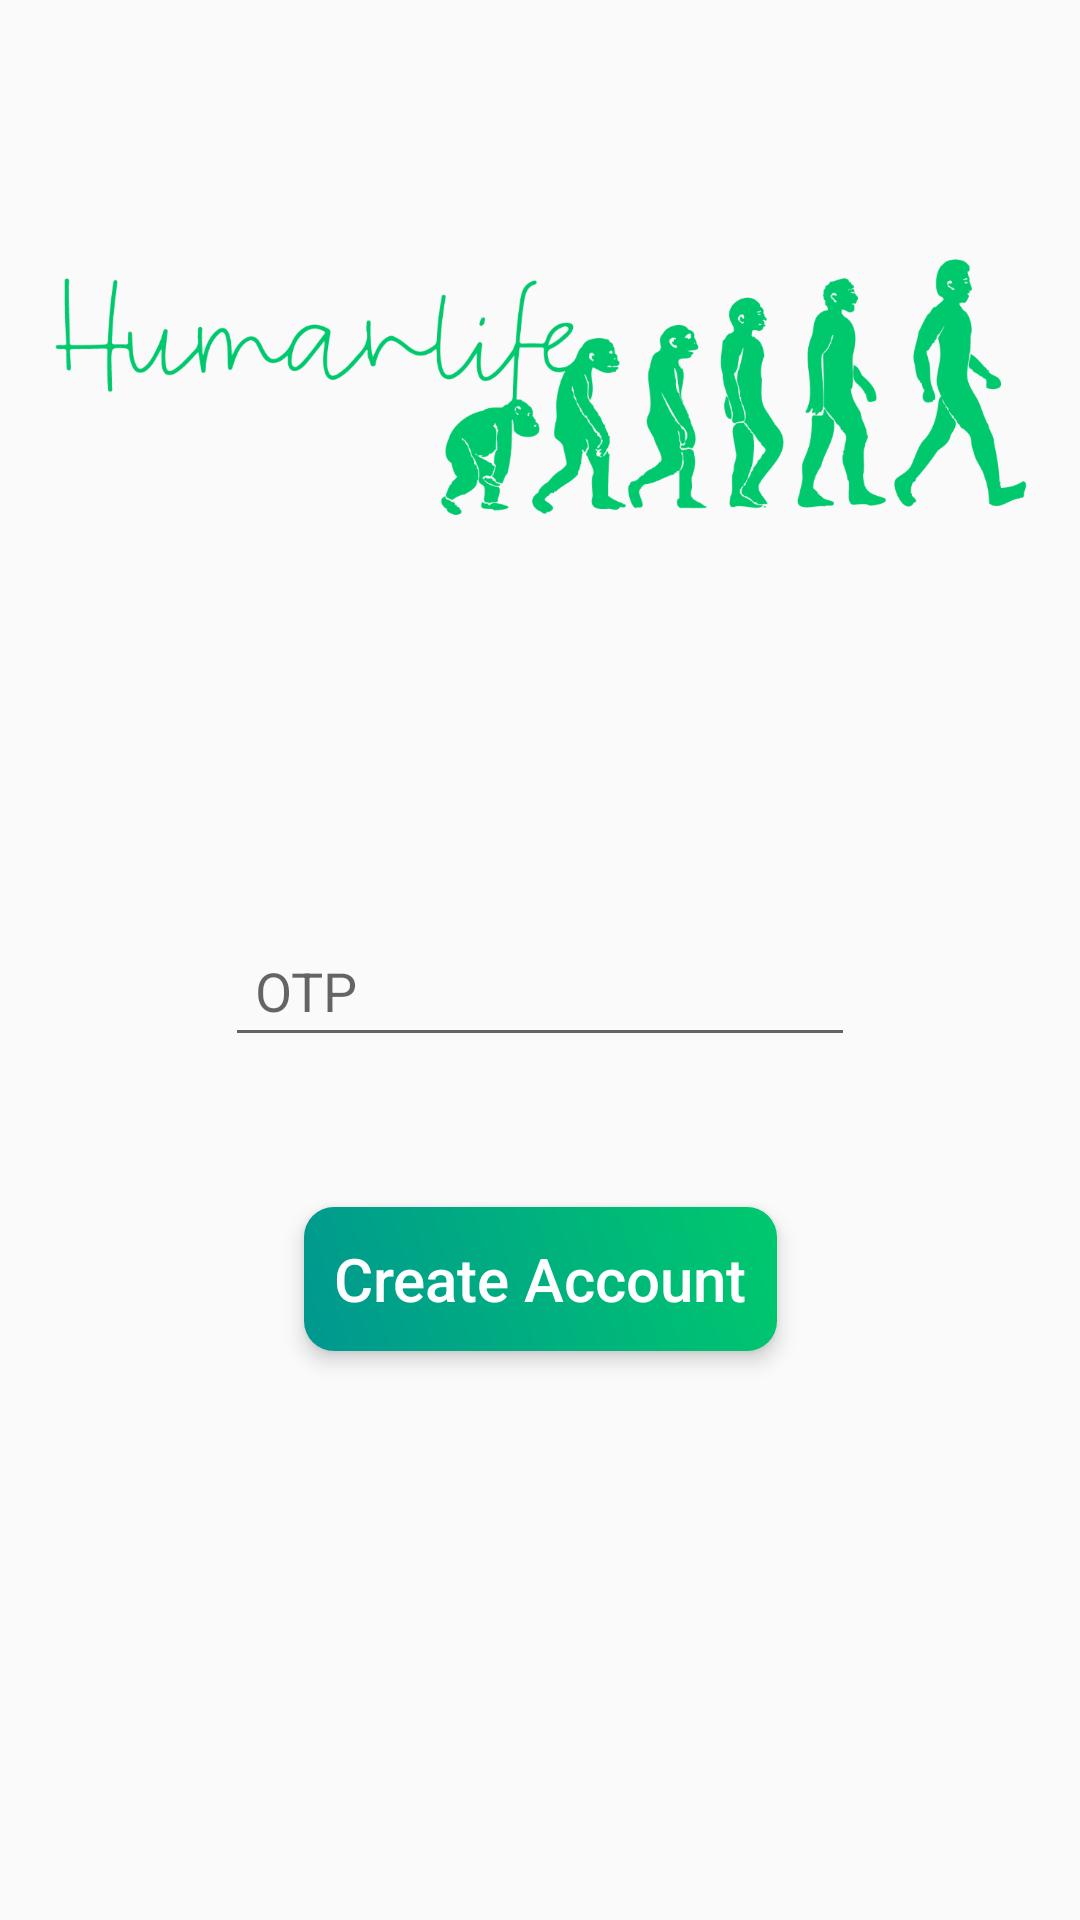

Layout XML and referenced resources for this Android screen:
<!-- AndroidManifest.xml: application theme AppTheme -->
<!-- res/layout/activity_otp_auth.xml -->
<?xml version="1.0" encoding="utf-8"?>
<androidx.constraintlayout.widget.ConstraintLayout
    xmlns:android="http://schemas.android.com/apk/res/android"
    xmlns:app="http://schemas.android.com/apk/res-auto"
    xmlns:tools="http://schemas.android.com/tools"
    android:layout_width="match_parent"
    android:layout_height="match_parent"
    tools:context=".OtpAuth">

    <ImageView
        android:id="@+id/imageView4"
        android:layout_width="match_parent"
        android:layout_height="0dp"
        android:layout_marginHorizontal="10dp"
        android:layout_marginTop="10dp"
        android:src="@drawable/humanlife_logo"
        app:layout_constraintEnd_toEndOf="parent"
        app:layout_constraintStart_toStartOf="parent"
        app:layout_constraintTop_toTopOf="parent"
        app:layout_constraintBottom_toTopOf="@id/editTextCode"
        android:layout_marginBottom="60dp"/>

    <EditText
        android:id="@+id/editTextCode"
        android:layout_width="wrap_content"
        android:layout_height="wrap_content"
        android:layout_marginTop="20dp"
        android:inputType="number"
        android:hint="OTP"
        android:ems="10"
        android:padding="10dp"
        android:textColor="@color/black"
        app:layout_constraintBottom_toBottomOf="parent"
        app:layout_constraintEnd_toEndOf="parent"
        app:layout_constraintStart_toStartOf="parent"
       app:layout_constraintTop_toTopOf="parent"/>

    <Button
        android:id="@+id/buttonSignIn"
        android:layout_width="wrap_content"
        android:layout_height="wrap_content"
        android:layout_marginTop="50dp"
        android:background="@drawable/round_buttons"
        android:text="Create Account"
        android:elevation="4dp"
        android:translationZ="2dp"
        android:clickable="true"
        android:focusable="true"
        android:paddingHorizontal="10dp"
        android:paddingVertical="5dp"
        android:textAllCaps="false"
        android:textColor="@color/white"
        android:textSize="20sp"
        app:layout_constraintTop_toBottomOf="@id/editTextCode"
        app:layout_constraintEnd_toEndOf="parent"
        app:layout_constraintStart_toStartOf="parent" />

    <ProgressBar
        android:id="@+id/progressbarotp"
        style="?android:attr/progressBarStyle"
        android:visibility="gone"
        android:layout_width="wrap_content"
        android:layout_height="wrap_content"
        app:layout_constraintBottom_toBottomOf="parent"
        app:layout_constraintEnd_toEndOf="parent"
        app:layout_constraintStart_toStartOf="parent"
        app:layout_constraintTop_toTopOf="parent" />



</androidx.constraintlayout.widget.ConstraintLayout>
<!-- resources referenced by this layout -->
<resources>
  <color name="black">#000</color>
  <color name="white">#fff</color>
  <!-- drawable humanlife_logo: png bitmap (drawable-hdpi, 50455 bytes) -->
  <!-- drawable round_buttons (drawable) -->
  <?xml version="1.0" encoding="utf-8"?>
  <shape xmlns:android="http://schemas.android.com/apk/res/android">
      <corners android:radius="10dp"/>
  
      <gradient
  
          android:startColor="#009790"
          android:endColor="@color/colorAccent"
          android:angle="45"/>
  </shape>
  <style name="AppTheme" parent="Theme.AppCompat.Light.NoActionBar">
          
          <item name="colorPrimary">@color/white</item>
          <item name="colorPrimaryDark">@color/black</item>
          <item name="colorAccent">@color/colorAccent</item>
  
  
      </style>
  <color name="colorAccent">#00c96d</color>
</resources>
